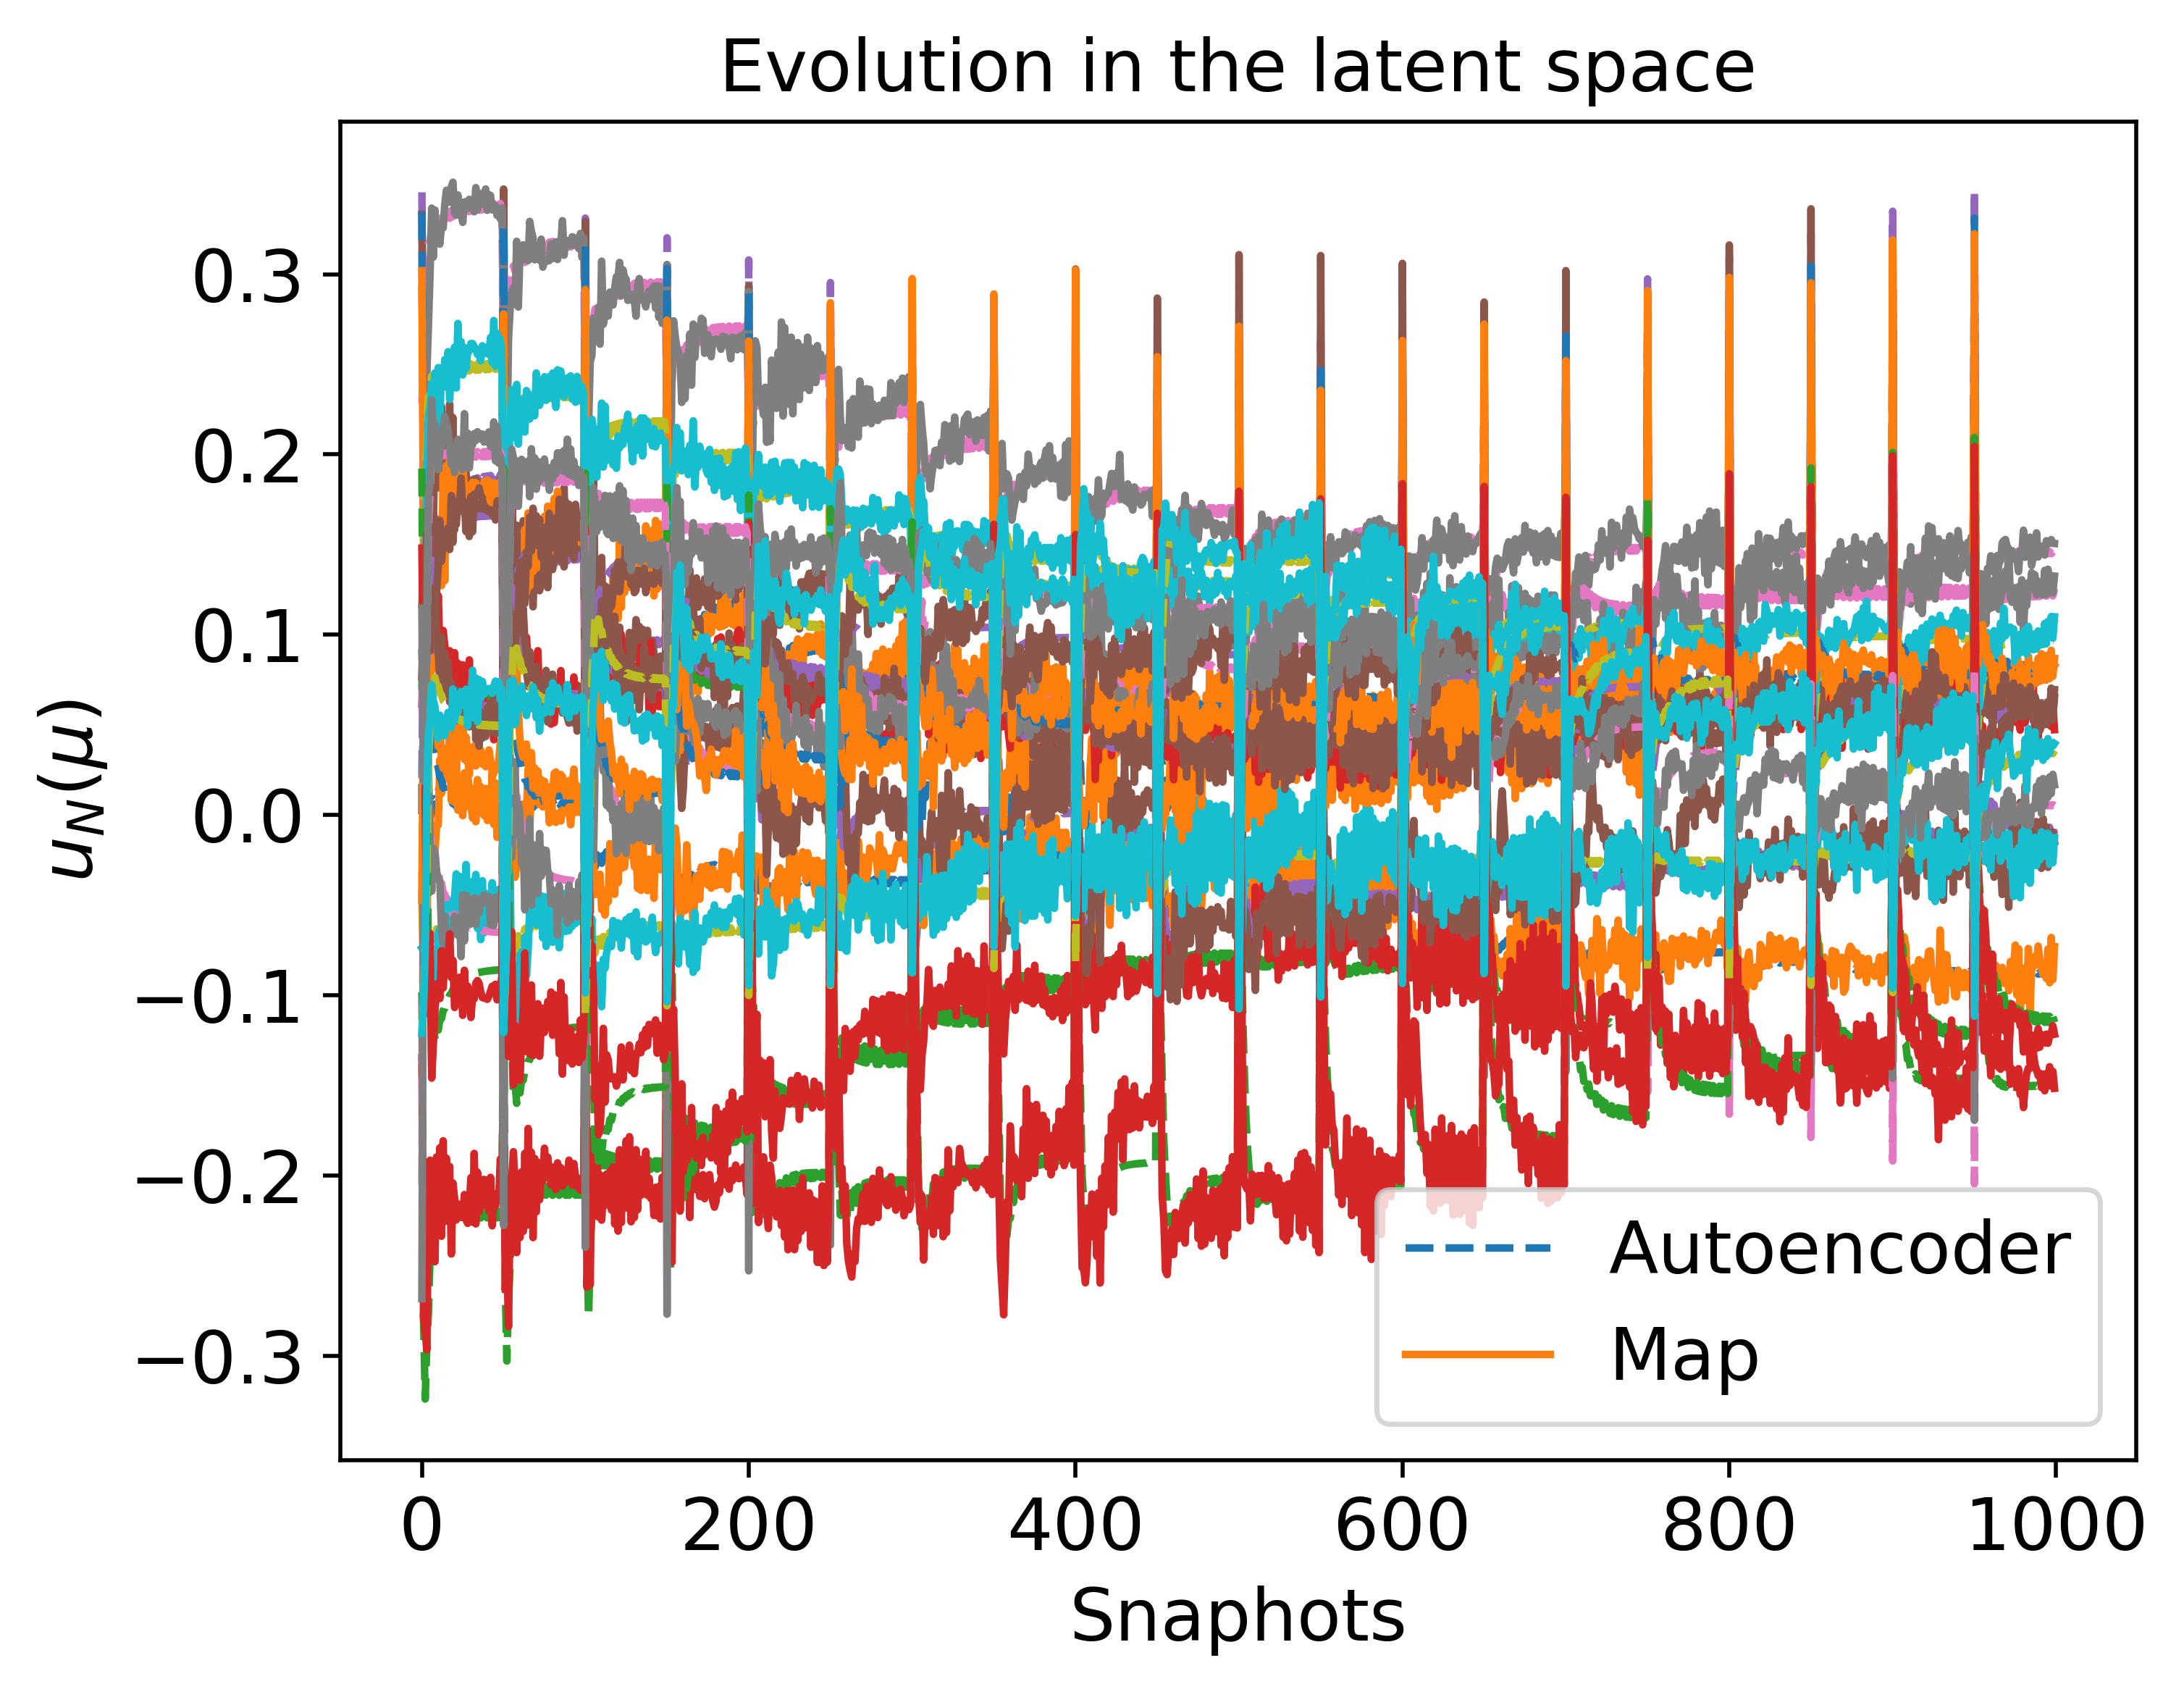

Data behind this chart, as committed beside it:
1.725947019161199261e-02, -9.837251219434496596e-02, 3.454528252661405174e-01, 2.282961210801059126e-01, -3.125548875775061020e-02, 3.344770347437576730e-01, 6.966128163274201701e-02, 2.054345695845352995e-02, -2.049228498935306841e-01, 8.602483584096298763e-02, 4.538232826210287477e-04, 1.921577741942566420e-01, 6.480900466665744097e-02, 6.923203616388684534e-02, -1.209542388364926585e-01
-6.653804506514128525e-02, -2.782520967831180192e-01, 2.313517041166926469e-01, 2.425246066286774749e-01, -7.860443781559517396e-02, 1.647925115630767545e-01, 1.187050319433510248e-01, 1.115861517791858493e-01, -8.754638216101968268e-03, 1.441550149026945560e-01, 6.851010553395212033e-02, 6.340794773873072165e-02, 6.318368805731361393e-02, 2.668315923754760802e-02, -1.026427547244627148e-01
-7.192648939523295371e-02, -3.241073117833179751e-01, 2.121264852632510634e-01, 2.838231419427921232e-01, -9.873957170179339937e-02, 1.064571106594109084e-01, 1.304782120934270262e-01, 1.513779704406536808e-01, 2.448416194576571656e-02, 1.919162022945942181e-01, 8.606021889210575815e-02, 5.374625882220780866e-03, 8.424896414920242382e-02, 5.917252256962706597e-02, -6.788923594278571672e-02
-4.054299930692346204e-02, -2.940542970217957519e-01, 2.236795548984047421e-01, 2.951191528690336185e-01, -8.313271714551101477e-02, 1.350555305443069398e-01, 1.078424722826429455e-01, 1.193353857001114016e-01, -8.411977773688074714e-03, 2.021157283262874915e-01, 6.852384937577572777e-02, -3.619886613215052198e-03, 1.074801721046270003e-01, 8.904156874481744532e-02, -4.121515265690309238e-02
-2.452309154395316410e-02, -2.760095267001116959e-01, 1.891651476047689073e-01, 3.169530542382411054e-01, -8.761002420236189969e-02, 8.760520626321745274e-02, 1.189884954032948694e-01, 1.416050441367534274e-01, 3.418491879115577708e-03, 2.318370763432010540e-01, 7.399849274378246522e-02, -7.894962892399275123e-02, 1.155737694874790500e-01, 1.579935495834092207e-01, 2.963248978905673459e-02
-2.064329402764278690e-03, -2.443388941490977073e-01, 1.904356596925847467e-01, 3.181583077385452540e-01, -7.266113885030259234e-02, 1.132928796367436153e-01, 1.035532060540332172e-01, 1.148735546439879074e-01, -1.908246979777760213e-02, 2.324146215673902616e-01, 5.904979287098619661e-02, -8.831043816738626262e-02, 1.282503676039405960e-01, 1.790350309632775805e-01, 4.998782329623630005e-02
9.017734337950731108e-03, -2.254748723488962381e-01, 1.693022855137052141e-01, 3.235188168220035076e-01, -6.656530333243684816e-02, 1.210773482658644984e-01, 9.408072054913910187e-02, 1.021684495779902890e-01, -2.389728538194269350e-02, 2.398064022470308976e-01, 4.246280558819620632e-02, -1.155897678989751681e-01, 1.396741373341813530e-01, 2.002754429990102614e-01, 7.271243442116007150e-02
8.280814809417570352e-03, -2.276409032278948197e-01, 1.595540760611306175e-01, 3.276827668981543429e-01, -6.901356325700637451e-02, 1.174004372048363387e-01, 9.306694552505040408e-02, 1.037816202608113497e-01, -2.114580082296423774e-02, 2.452178145470300663e-01, 3.696708817121895779e-02, -1.245330913471463380e-01, 1.425041345714539165e-01, 2.045287643172761793e-01, 7.631124084555819531e-02
1.303953027142024101e-02, -2.206327817107110734e-01, 1.633093812102843212e-01, 3.254559984119328453e-01, -6.314687040351449343e-02, 1.344449676203778032e-01, 8.574595986304196782e-02, 9.066090594412221093e-02, -3.026060597181269921e-02, 2.415110880163598150e-01, 2.970808840038837925e-02, -1.176566383935476190e-01, 1.468522927073381001e-01, 2.014302066160046645e-01, 7.195251368980017104e-02
1.299821430037539742e-02, -2.245784535322017939e-01, 1.608749810816654802e-01, 3.294368787416611100e-01, -6.523540179958857432e-02, 1.326454985431546052e-01, 8.514894752442835058e-02, 9.201592690866110258e-02, -3.027816131190711260e-02, 2.459432722204506483e-01, 2.621505752312312809e-02, -1.193696346083375076e-01, 1.488106304283693671e-01, 2.033912194392919759e-01, 7.143936944820473978e-02
1.637017149167357272e-02, -2.190725296066876604e-01, 1.640104770337562079e-01, 3.270540022866609275e-01, -6.047155629263335080e-02, 1.461389777486759023e-01, 7.961696206759438788e-02, 8.171366325810024145e-02, -3.709205612999354890e-02, 2.423398073361863192e-01, 2.104352909914259176e-02, -1.135057077056216973e-01, 1.518379618482042503e-01, 2.002129340638192367e-01, 6.755866609138454215e-02
1.692053739059639489e-02, -2.235279783621359484e-01, 1.648214722623988215e-01, 3.312038212753209421e-01, -6.241620603939979084e-02, 1.440498222031583453e-01, 7.974699711046671913e-02, 8.368026792057965679e-02, -3.797721835523720779e-02, 2.466732909085276870e-01, 1.914575692756917066e-02, -1.129886394197377741e-01, 1.532233488329821647e-01, 2.023197263551878011e-01, 6.649318134389241297e-02
1.933747969300113334e-02, -2.185444401498685130e-01, 1.668437335462578663e-01, 3.285442093875970970e-01, -5.832343278271253512e-02, 1.552207499498497734e-01, 7.525400250690189585e-02, 7.507140041494597682e-02, -4.309417959661220737e-02, 2.430308854204789315e-01, 1.516014280566459205e-02, -1.084492899306754854e-01, 1.554347467770653413e-01, 1.991930158522014493e-01, 6.336043030989906011e-02
2.015102879230249930e-02, -2.231963126717937118e-01, 1.690835314348791418e-01, 3.328091965513416683e-01, -6.026382784155428357e-02, 1.524344896550675066e-01, 7.599566413885940064e-02, 7.771770379661831207e-02, -4.409563433492814932e-02, 2.473972729628159117e-01, 1.436844420526653399e-02, -1.073050067404463653e-01, 1.564079987105044256e-01, 2.017074771715541559e-01, 6.250339570374671694e-02
2.187356889147496278e-02, -2.184306303277799843e-01, 1.700949896608089928e-01, 3.298889594005838255e-01, -5.662272980031646252e-02, 1.620744875295111742e-01, 7.214409330603488435e-02, 7.018692248668034761e-02, -4.800391282488918748e-02, 2.436746435619566720e-01, 1.109310842603496508e-02, -1.038558957494965240e-01, 1.580856574248946933e-01, 1.985874951073268724e-01, 5.996252194834206239e-02
2.275693029564784808e-02, -2.231445859296023737e-01, 1.729277961272385755e-01, 3.341761529437437539e-01, -5.860659207173278540e-02, 1.586302385802579318e-01, 7.333570006467876601e-02, 7.338716222315203042e-02, -4.885741485608310897e-02, 2.480511323860402073e-01, 1.105374597714930095e-02, -1.026450320352377682e-01, 1.587514449610581690e-01, 2.014170475304097596e-01, 5.944259904844135384e-02
2.396900206511640152e-02, -2.184964423711559245e-01, 1.731360489182223183e-01, 3.310546189908821768e-01, -5.529310242918292900e-02, 1.672107638799869844e-01, 6.990942377234657390e-02, 6.659260515610204711e-02, -5.190112941268332225e-02, 2.442609825024426584e-01, 8.232339329766693095e-03, -1.000249097443257074e-01, 1.600636359875263759e-01, 1.982852626418569186e-01, 5.733435206547155688e-02
2.482733341905526969e-02, -2.231975280024998121e-01, 1.761644004078781744e-01, 3.352954426539868082e-01, -5.732558491668509476e-02, 1.632456955277538646e-01, 7.141695054783808727e-02, 7.019994045294049301e-02, -5.253185903707784793e-02, 2.486048808765304874e-01, 8.706136902770797090e-03, -9.894340451729734254e-02, 1.604963823928076683e-01, 2.013094067895953299e-01, 5.712608975137238587e-02
2.566114942375802982e-02, -2.186361898104610402e-01, 1.757607428642414815e-01, 3.320348821702346909e-01, -5.426364976199623408e-02, 1.710543466349615516e-01, 6.829089448608528790e-02, 6.394086543273468093e-02, -5.494773360578401183e-02, 2.447761365157744284e-01, 6.191844776211746955e-03, -9.694451525073254083e-02, 1.615496259557753223e-01, 1.981686396951082008e-01, 5.533331189994009774e-02
2.700718990594841440e-02, -2.187993059527042483e-01, 1.779363356707846233e-01, 3.328425247953337718e-01, -5.347240665334741100e-02, 1.739312552504487241e-01, 6.711077874606742599e-02, 6.197938952548826680e-02, -5.730936522791822696e-02, 2.452163963829664117e-01, 4.720372384607325611e-03, -9.451325655070494380e-02, 1.626706740631669867e-01, 1.981563341273308299e-01, 5.381835027339792327e-02
2.773779379259759884e-02, -2.233704805102727231e-01, 1.809271668281877687e-01, 3.369029472323832874e-01, -5.556118121513331509e-02, 1.693300503217089747e-01, 6.897952738620836965e-02, 6.605150395368500349e-02, -5.753702457572283657e-02, 2.494183732046492130e-01, 5.789704979981677956e-03, -9.378012963582171846e-02, 1.627959691760767491e-01, 2.013340149054280159e-01, 5.405476452720559682e-02
2.806778000261919703e-02, -2.189617989444697099e-01, 1.796996673823271495e-01, 3.334994973209367553e-01, -5.286745399159934605e-02, 1.760867839285764069e-01, 6.624547762610212553e-02, 6.052493879883742017e-02, -5.913189926852627926e-02, 2.455859357118769515e-01, 3.649669360668801599e-03, -9.261335241591273082e-02, 1.635191558075562712e-01, 1.981983453789595284e-01, 5.267287227866131183e-02
2.873791984845880040e-02, -2.234461817729797295e-01, 1.826135315287472083e-01, 3.374587370054650259e-01, -5.495962111246295578e-02, 1.713235871098604535e-01, 6.820802947255849569e-02, 6.470676662788323041e-02, -5.921384020343888055e-02, 2.497006878209089287e-01, 4.887168359983314753e-03, -9.202264192668797860e-02, 1.635469597068866243e-01, 2.013875114821722934e-01, 5.305236146590502910e-02
2.889915971394125399e-02, -2.191133487979861905e-01, 1.811114911702703112e-01, 3.340305275655389150e-01, -5.240659646435551905e-02, 1.777043379502509790e-01, 6.560793866487568682e-02, 5.944397993690103688e-02, -6.053624765797095686e-02, 2.458932260529699543e-01, 2.864561299555439759e-03, -9.113570479028140769e-02, 1.641635121343858472e-01, 1.982658614504380079e-01, 5.180577045764302169e-02
3.005769509420753646e-02, -2.193718989295583843e-01, 1.831252495512442624e-01, 3.348045021357620721e-01, -5.179083001436018269e-02, 1.798365171142472796e-01, 6.478565414499917741e-02, 5.803807110449415996e-02, -6.245438445159234853e-02, 2.463586830587212173e-01, 1.853915018204554867e-03, -8.909734539575429879e-02, 1.650305687135029398e-01, 1.984200874801558268e-01, 5.064657557734205534e-02
3.061291459550402258e-02, -2.235801341015870303e-01, 1.858388423418654845e-01, 3.384827313172031338e-01, -5.382142040624287443e-02, 1.749535381371112031e-01, 6.685068880091844801e-02, 6.227925407713270911e-02, -6.229599198041618768e-02, 2.502071194453925340e-01, 3.340004240681961924e-03, -8.875855964490295125e-02, 1.648979722458374098e-01, 2.015418171001787107e-01, 5.125559900250449552e-02
3.099318170347506451e-02, -2.235981070581176400e-01, 1.865030383901782329e-01, 3.386811411388989113e-01, -5.358435484929113118e-02, 1.756792402685415921e-01, 6.658940769416578365e-02, 6.179736071668612968e-02, -6.291078956627185748e-02, 2.502987147654806011e-01, 3.052187107835657547e-03, -8.810241493129346291e-02, 1.651615892746119141e-01, 2.015791810052432742e-01, 5.090640367384952070e-02
3.129604555599765914e-02, -2.236065012386520556e-01, 1.870344247083557121e-01, 3.388338880655253904e-01, -5.339189820409363796e-02, 1.762579078523197340e-01, 6.638448492629094033e-02, 6.141383569520542096e-02, -6.339781273234121328e-02, 2.503654583610913642e-01, 2.830435124215168168e-03, -8.758150170825639014e-02, 1.653684469096947940e-01, 2.016090660753120378e-01, 5.063273965320996828e-02
3.102552800265077904e-02, -2.196679425190059820e-01, 1.848660104161645168e-01, 3.355125703352116462e-01, -5.132154799467501805e-02, 1.814511850522843306e-01, 6.418339774717581048e-02, 5.700210245440325008e-02, -6.400989801805320734e-02, 2.468146572850212772e-01, 1.106280845784759570e-03, -8.742207732546228294e-02, 1.657212807511674046e-01, 1.986337688488845621e-01, 4.973672111849402472e-02
3.153925603737318256e-02, -2.236072015519278977e-01, 1.874624378745573805e-01, 3.389513213867136887e-01, -5.323371175066330535e-02, 1.767253057999069177e-01, 6.622153905560339282e-02, 6.110434105902727564e-02, -6.378729792401091614e-02, 2.504129651424710223e-01, 2.657458587922718884e-03, -8.716428322217932567e-02, 1.655323684857316069e-01, 2.016321148787703355e-01, 5.041602780746605450e-02
3.122771223976967062e-02, -2.197490592542226673e-01, 1.852409335721406924e-01, 3.356757702249917319e-01, -5.123440946357385450e-02, 1.817542262413026077e-01, 6.407391463044931346e-02, 5.681433140609636057e-02, -6.432637795186479934e-02, 2.469265917771512886e-01, 9.668515842106794158e-04, -8.707734466754141200e-02, 1.658601405713513999e-01, 1.986961599956093560e-01, 4.955692890487463365e-02
3.173630239948617426e-02, -2.236017435556007793e-01, 1.878096821813368955e-01, 3.390413449412027491e-01, -5.310197223869699001e-02, 1.771080731156866872e-01, 6.608999057501337149e-02, 6.085082239448706687e-02, -6.410198079122750303e-02, 2.504455426357872772e-01, 2.520634176699326507e-03, -8.682691061339184446e-02, 1.656636615762510922e-01, 2.016490745301147691e-01, 5.024244540612476245e-02
3.139165734492370408e-02, -2.198237675719510731e-01, 1.855495714499323656e-01, 3.358152690239261662e-01, -5.116880347713664151e-02, 1.819853097281859400e-01, 6.399182118949443832e-02, 5.667432267742290170e-02, -6.457967981829181026e-02, 2.470251856742581853e-01, 8.601561094650076377e-04, -8.679989721053096852e-02, 1.659707815590318603e-01, 1.987543729974841633e-01, 4.941505697172189626e-02
3.189748380206909595e-02, -2.235914008328611924e-01, 1.880936076457616069e-01, 3.391100479733001327e-01, -5.299074958567331212e-02, 1.774261146167800951e-01, 6.598204260128769094e-02, 6.063986025647531003e-02, -6.435903795803428473e-02, 2.504665342182774701e-01, 2.410721861804320833e-03, -8.655127230862504073e-02, 1.657700466138701534e-01, 2.016607342020597660e-01, 5.010167141227206411e-02
3.163740330520158767e-02, -2.199580623226554121e-01, 1.860230842211995361e-01, 3.360423412016245726e-01, -5.108308066478397386e-02, 1.822964772420800350e-01, 6.388446457631803688e-02, 5.649389787312671107e-02, -6.495173942919676979e-02, 2.471926295530764150e-01, 7.145609376808670235e-04, -8.638882017932433821e-02, 1.661323555028002275e-01, 1.988599745337385205e-01, 4.921121914665375213e-02
3.181018487872810246e-02, -2.200771643477147099e-01, 1.863674906667965314e-01, 3.362219306977733968e-01, -5.103677271875261406e-02, 1.824774002496984959e-01, 6.382552648368836068e-02, 5.639866632293166759e-02, -6.520544769012663611e-02, 2.473321857565935755e-01, 6.267700311744980055e-04, -8.610476190683881426e-02, 1.662417312427447724e-01, 1.989539369570666461e-01, 4.907686314512334919e-02
3.231573831518693568e-02, -2.235192820789213830e-01, 1.888235535280766153e-01, 3.392508243870574480e-01, -5.267571246922161249e-02, 1.782989257478088674e-01, 6.569121184576204309e-02, 6.005586405763409241e-02, -6.502831324434772686e-02, 2.504785179687960550e-01, 2.128657776759661311e-03, -8.583541113955779622e-02, 1.660429674397949362e-01, 2.016684503561525232e-01, 4.973837111445364445e-02
3.187837164811826302e-02, -2.201323449252597098e-01, 1.865071154653994978e-01, 3.362994210414797513e-01, -5.102312808955473261e-02, 1.825364512726241617e-01, 6.380760008111635573e-02, 5.637139364689603555e-02, -6.530306279316994145e-02, 2.473945088756005772e-01, 5.967211373827007370e-04, -8.599423983056962706e-02, 1.662835842392856311e-01, 1.989974465665924619e-01, 4.902666345086754279e-02
1.678040007615786214e-02, -8.776728027291567924e-02, 3.397963983785102782e-01, 2.235997538860543254e-01, -3.175477513262613127e-02, 3.263361697567589981e-01, 6.535125869989434622e-02, 2.060765175335256202e-02, -2.048179290178203660e-01, 8.352032268467378395e-02, 2.737373275587547117e-03, 1.924282447416834907e-01, 6.191641821748381652e-02, 6.755471043630242867e-02, -1.166364507866603228e-01
-7.433837812809827861e-02, -3.029762124657098821e-01, 1.857774959282081084e-01, 2.689036396452569866e-01, -9.734563171849945629e-02, 9.648202118204275701e-02, 1.227622827406800177e-01, 1.431982318373763718e-01, 3.282644983490640156e-02, 1.833616506321731066e-01, 8.308626657017280370e-02, -1.250483839233922090e-02, 8.073064193937998234e-02, 5.719002838234837210e-02, -5.139327926035393984e-02
-4.066146234463281078e-02, -2.673258370611921730e-01, 1.964084064273250996e-01, 2.791676004161365299e-01, -8.007261277965209423e-02, 1.233223236971763281e-01, 1.014791187240021569e-01, 1.119251382791367350e-01, -6.015617486896849918e-05, 1.926260926819879649e-01, 6.738650146232252891e-02, -2.630691765615354727e-02, 1.027806174657992094e-01, 9.173585245115051245e-02, -1.927658111575742891e-02
-2.956316879996664579e-02, -2.498520028878197241e-01, 1.512520621092256212e-01, 2.994059898263200514e-01, -8.591827382424471748e-02, 6.953229055955546800e-02, 1.166309921141492900e-01, 1.398018148007115213e-01, 2.192395900725320132e-02, 2.216022300373391984e-01, 7.590670105361083109e-02, -1.127075778952919966e-01, 1.085945518470110005e-01, 1.609656001653851642e-01, 5.618285282932779928e-02
-1.051802055841289871e-02, -2.199192878810696528e-01, 1.507803702456240735e-01, 2.985924694114411304e-01, -7.194567708629066860e-02, 9.546116728226211601e-02, 1.013061402907405456e-01, 1.138340632388714080e-01, 1.577029858149613844e-03, 2.198966366463853683e-01, 6.112057406469772330e-02, -1.201783484222693210e-01, 1.201688304904038884e-01, 1.764210111731737973e-01, 7.217563343985758384e-02
-1.441477062544910780e-02, -2.191124496549097800e-01, 1.197492743767604451e-01, 3.046168588036351488e-01, -7.694753485969529905e-02, 7.730107541835144758e-02, 1.048377534277384476e-01, 1.238772866578061460e-01, 1.751008019050193792e-02, 2.297650084619908273e-01, 5.720051180865564494e-02, -1.558402389870889582e-01, 1.231631280767389730e-01, 1.923404529411456287e-01, 9.350975572205799669e-02
-7.317193681845882321e-03, -2.071354071898914573e-01, 1.227660868254283333e-01, 3.017032847628233760e-01, -6.905508269214714889e-02, 1.004668494109320631e-01, 9.408510341051101733e-02, 1.055609185296896291e-01, 4.454974767863814633e-03, 2.249993313179699528e-01, 4.607672963482808970e-02, -1.492075830502887224e-01, 1.297109604698936935e-01, 1.897505405204732709e-01, 8.988873366963785749e-02
-1.108388880059221065e-02, -2.122119012831106821e-01, 1.101944453198245993e-01, 3.057116688588688569e-01, -7.308677994533309408e-02, 9.477404123308656725e-02, 9.468396965090501716e-02, 1.098697619210807636e-01, 1.062933988954483169e-02, 2.302736279233575101e-01, 4.171232235788539106e-02, -1.600217778226036835e-01, 1.318088206867089607e-01, 1.921965386398515330e-01, 9.260238259381368964e-02
-6.087679048491426506e-03, -2.046950312865272181e-01, 1.152100885303911221e-01, 3.031330758414118587e-01, -6.705004630335305305e-02, 1.133439342122735394e-01, 8.687648263807315474e-02, 9.594428068306838642e-02, 1.179440718709800546e-04, 2.259284857053752149e-01, 3.400003738791618907e-02, -1.515582195591507753e-01, 1.362425028680858130e-01, 1.883183518907090570e-01, 8.708422417114568270e-02
-3.704799396849873649e-03, -2.042149434221536553e-01, 1.160869967505085698e-01, 3.048174797872970077e-01, -6.501011499479451838e-02, 1.254135814291517104e-01, 8.130369517888640096e-02, 8.777132670102696932e-02, -6.538121785521692868e-03, 2.265466850887380423e-01, 2.553606185317204222e-02, -1.471200863753225063e-01, 1.410756919781495367e-01, 1.862563488953371538e-01, 8.162094734476184332e-02
-3.838618972308960580e-03, -2.099756690299623696e-01, 1.167725600105111033e-01, 3.095769317311318214e-01, -6.759029011883249671e-02, 1.227807776801330963e-01, 8.225347230570201340e-02, 9.092125847849005793e-02, -6.720422654326001569e-03, 2.313604409581770660e-01, 2.406933451360660989e-02, -1.471969273340557327e-01, 1.423698076550429237e-01, 1.884956086393743402e-01, 8.045276084460764587e-02
-1.036701065098019538e-03, -2.042774540770455616e-01, 1.195445010592634111e-01, 3.065547112702073917e-01, -6.317582902419476010e-02, 1.350741666189879675e-01, 7.722590325866625360e-02, 8.144596341828014285e-02, -1.288567249063777426e-02, 2.272285687125271680e-01, 1.965591961705823870e-02, -1.416209809675798570e-01, 1.446955688062407097e-01, 1.849579085712700910e-01, 7.673477940937377395e-02
-6.008131949091308904e-04, -2.100070769111121727e-01, 1.219544530821340678e-01, 3.114965141993524256e-01, -6.559771672178099644e-02, 1.319352743759157620e-01, 7.863039435730431737e-02, 8.501726171993700953e-02, -1.350149276675704189e-02, 2.321401929486350824e-01, 1.917107753197466388e-02, -1.408845263866067288e-01, 1.456688566298795229e-01, 1.878022850416070366e-01, 7.585828894501081554e-02
1.432780939929941206e-03, -2.045274875220939592e-01, 1.234445939045231838e-01, 3.081574918723368750e-01, -6.164681790620706037e-02, 1.424765336888479672e-01, 7.427007552960750159e-02, 7.668912141029105012e-02, -1.823206841833749370e-02, 2.279282693317609965e-01, 1.552274484388383065e-02, -1.366057838563958515e-01, 1.474206650769857019e-01, 1.842734173891667770e-01, 7.285916034925601914e-02
3.539533020171876845e-03, -2.048326025948786211e-01, 1.270335264882216653e-01, 3.095450142717542374e-01, -6.042164470731507114e-02, 1.480658837796409999e-01, 7.212362339627775842e-02, 7.314436159038455176e-02, -2.252237980263190054e-02, 2.285834824398297882e-01, 1.257950558965453478e-02, -1.324294214671770387e-01, 1.494773056735328454e-01, 1.839627709585418824e-01, 6.989096896053641206e-02
5.262715574784089523e-03, -2.051358505496472528e-01, 1.300845439830753958e-01, 3.107019397381341475e-01, -5.946238759056755169e-02, 1.522618160023802014e-01, 7.055891975849382103e-02, 7.051118814384388367e-02, -2.588571585532942892e-02, 2.291618366663188411e-01, 1.046096299138231552e-02, -1.290857341819377502e-01, 1.510309823341596247e-01, 1.838602476922400475e-01, 6.764604886268366091e-02
5.972024675579285478e-03, -2.105741859609807365e-01, 1.334813461245458743e-01, 3.155243489299230375e-01, -6.182757960062423147e-02, 1.477129313930657384e-01, 7.273992586293998031e-02, 7.501470950647544378e-02, -2.616128170771713293e-02, 2.340010097461074912e-01, 1.146523229434287180e-02, -1.284218584656185436e-01, 1.513651394147603468e-01, 1.874488958504067493e-01, 6.776428344912450996e-02
6.638531347686358469e-03, -2.054133574692903474e-01, 1.325780511826887276e-01, 3.116449312003821137e-01, -5.872235305506003783e-02, 1.554041149741639538e-01, 6.941397611448832383e-02, 6.855724862234632844e-02, -2.848942850401803631e-02, 2.296542412603000960e-01, 8.922853858220367723e-03, -1.264621690677280585e-01, 1.522053501861397318e-01, 1.838664957967987845e-01, 6.595591513546709972e-02
7.316671828387971352e-03, -2.107278555960337418e-01, 1.359310205399235361e-01, 3.163537726870750966e-01, -6.107745587912047358e-02, 1.506140908700904502e-01, 7.170575852816017670e-02, 7.319489575769462519e-02, -2.860624573614680907e-02, 2.344045495644502264e-01, 1.015424636867184524e-02, -1.259439143349270762e-01, 1.524153373590801663e-01, 1.875076388941385730e-01, 6.627775178381679899e-02
8.365707108321586080e-03, -2.108466058356782968e-01, 1.378563966972449761e-01, 3.169960334522050616e-01, -6.049194976975717092e-02, 1.528181947729899959e-01, 7.093193793407857883e-02, 7.181560262959021945e-02, -3.048322791392505185e-02, 2.347173366566518982e-01, 9.185577757410041261e-03, -1.240291445675805598e-01, 1.532114286571191475e-01, 1.875781555070122619e-01, 6.515568195155846398e-02
8.566789957796109786e-03, -2.058674777192711636e-01, 1.361486350947564705e-01, 3.130095454902446228e-01, -5.772823424832281003e-02, 1.595160374198101860e-01, 6.795430783650739659e-02, 6.603157948824371626e-02, -3.202595388982644453e-02, 2.304030356748487940e-01, 6.970625338355747325e-03, -1.228547316837105136e-01, 1.537671374751644615e-01, 1.840059007554964987e-01, 6.372772087982599143e-02
9.182383770647761442e-03, -2.109330303497599368e-01, 1.393623782840405223e-01, 3.174890699778823433e-01, -6.003319839657109136e-02, 1.545034714849074509e-01, 7.034798967914099310e-02, 7.076218251596411157e-02, -3.192637205637601644e-02, 2.349550749864476873e-01, 8.463956256263116540e-03, -1.225501679035559122e-01, 1.538170281012106733e-01, 1.876456865893045833e-01, 6.430544400597190680e-02
1.031782277268160873e-02, -2.110298329800763817e-01, 1.414640812156031102e-01, 3.181529453914608840e-01, -5.938375810500143293e-02, 1.568121553655378031e-01, 6.956136532508173931e-02, 6.931895260613470111e-02, -3.390572974630778891e-02, 2.352645746620271872e-01, 7.511241610724926458e-03, -1.205129356939653312e-01, 1.546362202298624255e-01, 1.877531814855362413e-01, 6.316084221871227922e-02
... 639 more rows
